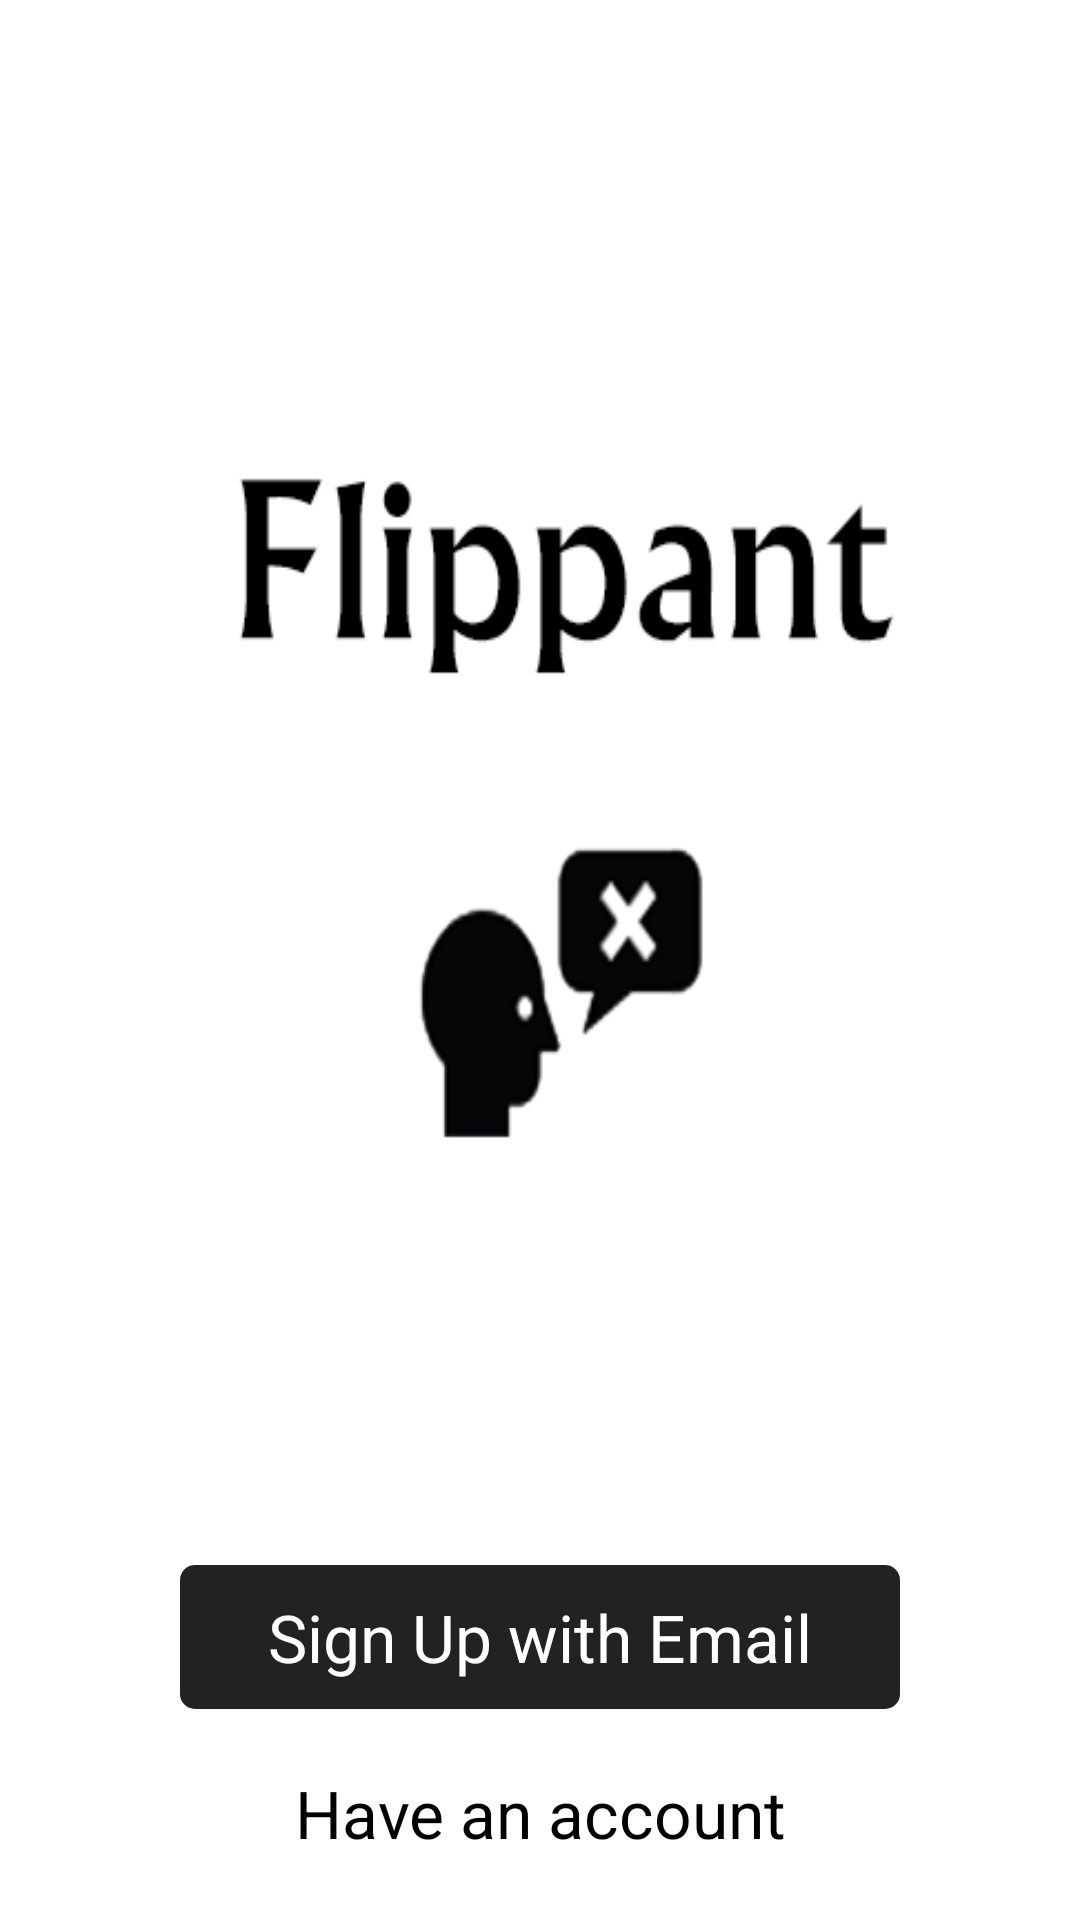

The Android layout XML behind this screen, and the referenced resources:
<!-- AndroidManifest.xml: activity theme AppTheme.NoActionBar -->
<!-- res/layout/activity_landing.xml -->
<RelativeLayout
    xmlns:android="http://schemas.android.com/apk/res/android"
    android:layout_width="match_parent"
    android:layout_height="match_parent"
    android:background="@drawable/first_page"
    android:layout_margin="5dp"
    android:orientation="vertical">

    <RelativeLayout
        android:id="@+id/sign_up_email_button"
        android:layout_centerHorizontal="true"
        android:layout_width="240dp"
        android:layout_height="@dimen/button_height_large"
        android:layout_above="@+id/login_button"
        android:background="@drawable/button_black_selector"
        android:clickable="true"
        android:layout_marginRight="20sp"
        android:layout_marginLeft="20sp"
        android:layout_marginBottom="20sp"
        android:onClick="signUpPageGo"
        android:orientation="horizontal">

        <TextView
            android:layout_width="match_parent"
            android:layout_height="wrap_content"
            android:layout_alignParentBottom="false"
            android:layout_centerInParent="true"
            android:layout_gravity="center"
            android:gravity="center"
            android:text="@string/lnd_sign_up"
            android:textColor="@android:color/white"
            android:textSize="@dimen/button_text_size"/>
    </RelativeLayout>

    <TextView
        android:id="@+id/login_button"
        android:layout_width="wrap_content"
        android:layout_height="wrap_content"
        android:layout_above="@+id/version"
        android:layout_centerInParent="true"
        android:layout_gravity="center"
        android:background="@drawable/button_general_selector"
        android:clickable="true"
        android:gravity="center"
        android:onClick="loginPageGo"
        android:text="@string/lnd_have_account"
        android:textColor="@color/black"
        android:textSize="22sp"/>

    <TextView
        android:id="@+id/version"
        android:layout_width="wrap_content"
        android:layout_height="wrap_content"
        android:layout_alignParentBottom="true"
        android:layout_marginBottom="10dp"
        android:layout_centerHorizontal="true"
        android:textColor="@color/gray"
        android:textSize="8sp"/>

</RelativeLayout>
<!-- resources referenced by this layout -->
<resources>
  <color name="black">#000000</color>
  <color name="gray">#999999</color>
  <dimen name="button_height_large">48dp</dimen>
  <dimen name="button_text_size">22sp</dimen>
  <!-- drawable button_black_selector (drawable) -->
  <selector xmlns:android="http://schemas.android.com/apk/res/android">
      <item android:state_pressed="false">
          <shape>
              <solid android:color="@color/button_black_normal_color" />
              <corners
                  android:bottomLeftRadius="@dimen/corners_small_value"
                  android:bottomRightRadius="@dimen/corners_small_value"
                  android:topLeftRadius="@dimen/corners_small_value"
                  android:topRightRadius="@dimen/corners_small_value" />
          </shape>
      </item>
      <item android:state_pressed="true">
          <shape>
              <solid android:color="@color/button_black_pressed_color" />
              <corners
                  android:bottomLeftRadius="@dimen/corners_small_value"
                  android:bottomRightRadius="@dimen/corners_small_value"
                  android:topLeftRadius="@dimen/corners_small_value"
                  android:topRightRadius="@dimen/corners_small_value" />
          </shape>
      </item>
  </selector>
  <!-- drawable button_general_selector (drawable) -->
  <selector xmlns:android="http://schemas.android.com/apk/res/android">
      <item android:state_pressed="true">
          <shape>
              <solid android:color="@color/white" />
          </shape>
      </item>
  </selector>
  <!-- drawable first_page: png bitmap (drawable, 30612 bytes) -->
  <string name="lnd_have_account">Have an account</string>
  <string name="lnd_sign_up">Sign Up with Email</string>
  <style name="AppTheme.NoActionBar">
          <item name="windowActionBar">false</item>
          <item name="windowNoTitle">true</item>
      </style>
  <color name="button_black_normal_color">#222222</color>
  <dimen name="corners_small_value">5dp</dimen>
  <color name="button_black_pressed_color">#111111</color>
  <color name="white">#ffffff</color>
</resources>
